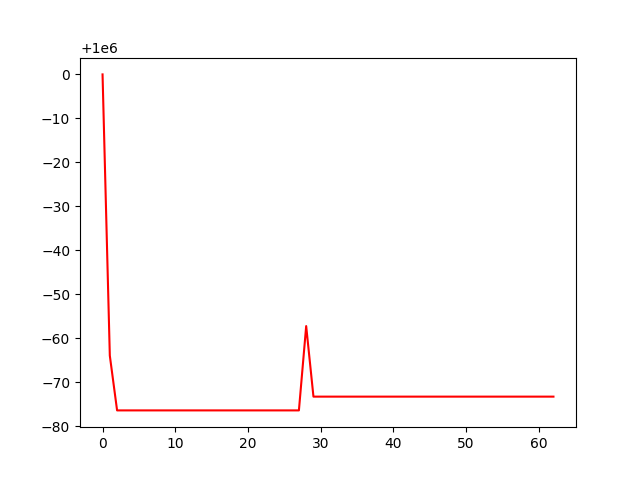

The file beside this chart, header and first rows:
, 0
0, 1000000
1, 999936
2, 999924
3, 999924
4, 999924
5, 999924
6, 999924
7, 999924
8, 999924
9, 999924
10, 999924
11, 999924
12, 999924
13, 999924
14, 999924
15, 999924
16, 999924
17, 999924
18, 999924
19, 999924
20, 999924
21, 999924
22, 999924
23, 999924
24, 999924
25, 999924
26, 999924
27, 999924
28, 999943
29, 999927
30, 999927
31, 999927
32, 999927
33, 999927
34, 999927
35, 999927
36, 999927
37, 999927
38, 999927
39, 999927
40, 999927
41, 999927
42, 999927
43, 999927
44, 999927
45, 999927
46, 999927
47, 999927
48, 999927
49, 999927
50, 999927
51, 999927
52, 999927
53, 999927
54, 999927
55, 999927
56, 999927
57, 999927
58, 999927
59, 999927
... 3 more rows
